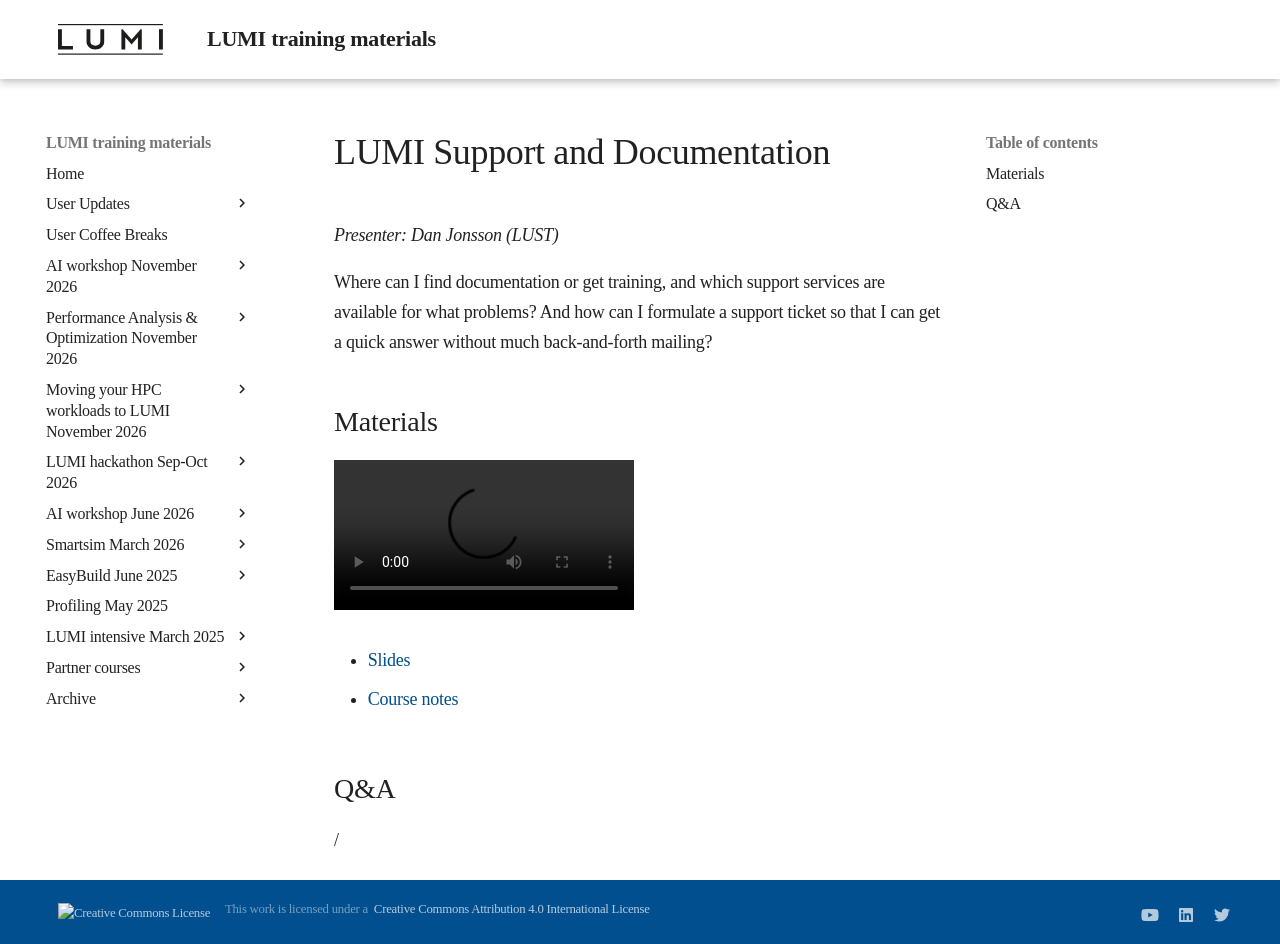

repository: Lumi-supercomputer/LUMI-training-materials · page: 2day-20261109/M106-Support/index.html · generator: mkdocs

# LUMI Support and Documentation

*Presenter: Dan Jonsson (LUST)*

Where can I find documentation or get training, and which support services are 
available for what problems? And how can I formulate a support ticket so that I can
get a quick answer without much back-and-forth mailing?


## Materials

<!-- Materials will be made available after the lecture -->

<video src="https://462000265.lumidata.eu/2day-20261109/recordings/LUMI-2day-20261109-106-Support.mp4" controls="controls"></video>

<!-- -   A video recording will follow. -->

-   [Slides](https://462000265.lumidata.eu/2day-20261109/files/LUMI-2day-20261109-106-Support.pdf)

-   [Course notes](106-Support.md)


## Q&A

/
